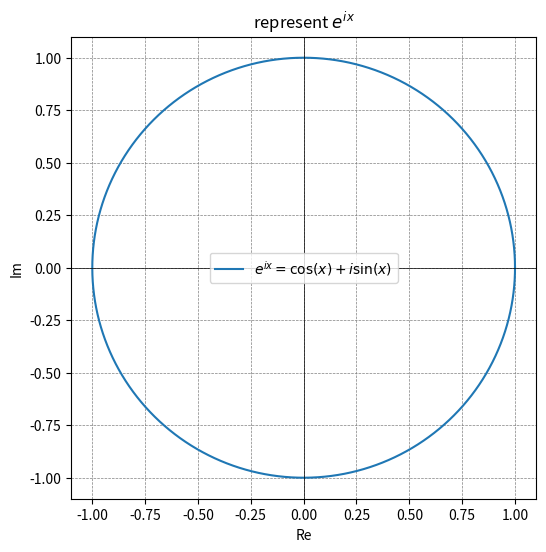

Write the Python code that produced this figure.
import matplotlib.pyplot as plt
import numpy as np

# 生成 x 的值
x = np.linspace(0, 2 * np.pi, 1000)

# 计算 e^ix 的值
z = np.exp(1j * x)

# 提取实部和虚部
re = np.real(z)
im = np.imag(z)

# 绘制单位圆
plt.figure(figsize=(6, 6))
plt.plot(re, im, label='$e^{ix} = \cos(x) + i\sin(x)$')
plt.xlabel('Re')
plt.ylabel('Im')
plt.axhline(0, color='black',linewidth=0.5)
plt.axvline(0, color='black',linewidth=0.5)
plt.grid(color = 'gray', linestyle = '--', linewidth = 0.5)
plt.legend()
plt.title('represent $e^{ix}$')
plt.show()

